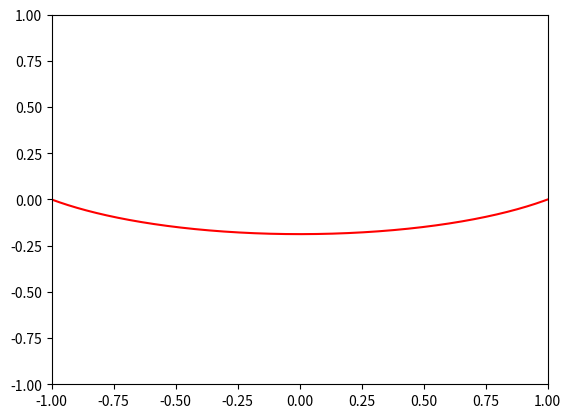

Source code (Python):
import numpy as np
import matplotlib.pyplot as plt

P0 = [-1,0]
P1 = [-0.5,-0.25]
P2 = [0.5,-0.25]
P3 = [1,0]

pointMatrix = np.array([P0, P1, P2, P3])

weightMatrix = np.array([[-1,3,-3,1],
                        [3,-6,3,0],
                        [-3,3,0,0],
                        [1,0,0,0]])

def trace(t):
    point = pointMatrix.T @ weightMatrix  @ np.array([t**3, t**2, t, 1])
    return point


print("pointMatrix = ", pointMatrix)
print("len(pointMatrix) = ", pointMatrix.shape)
print("weightMatrix = ", weightMatrix)
print("len(weightMatrix) = ", weightMatrix.shape)

steps = 1000
pointArray = []

for i in range(steps):
    i = i/steps
    pointArray.append(trace(i))

pointArray = np.array(pointArray)
print("pointArray = ", pointArray.shape)

pointArrayX = pointArray[:,0]
pointArrayY = pointArray[:,1]

print("pointArrayX = ", pointArrayX.shape)
print("pointArrayY = ", pointArrayY.shape)

# plt.figure(figsize=(3,3))
plt.xlim([-1, 1])
plt.ylim([-1, 1])
plt.plot(pointArrayX, pointArrayY, 'red')
plt.show()
